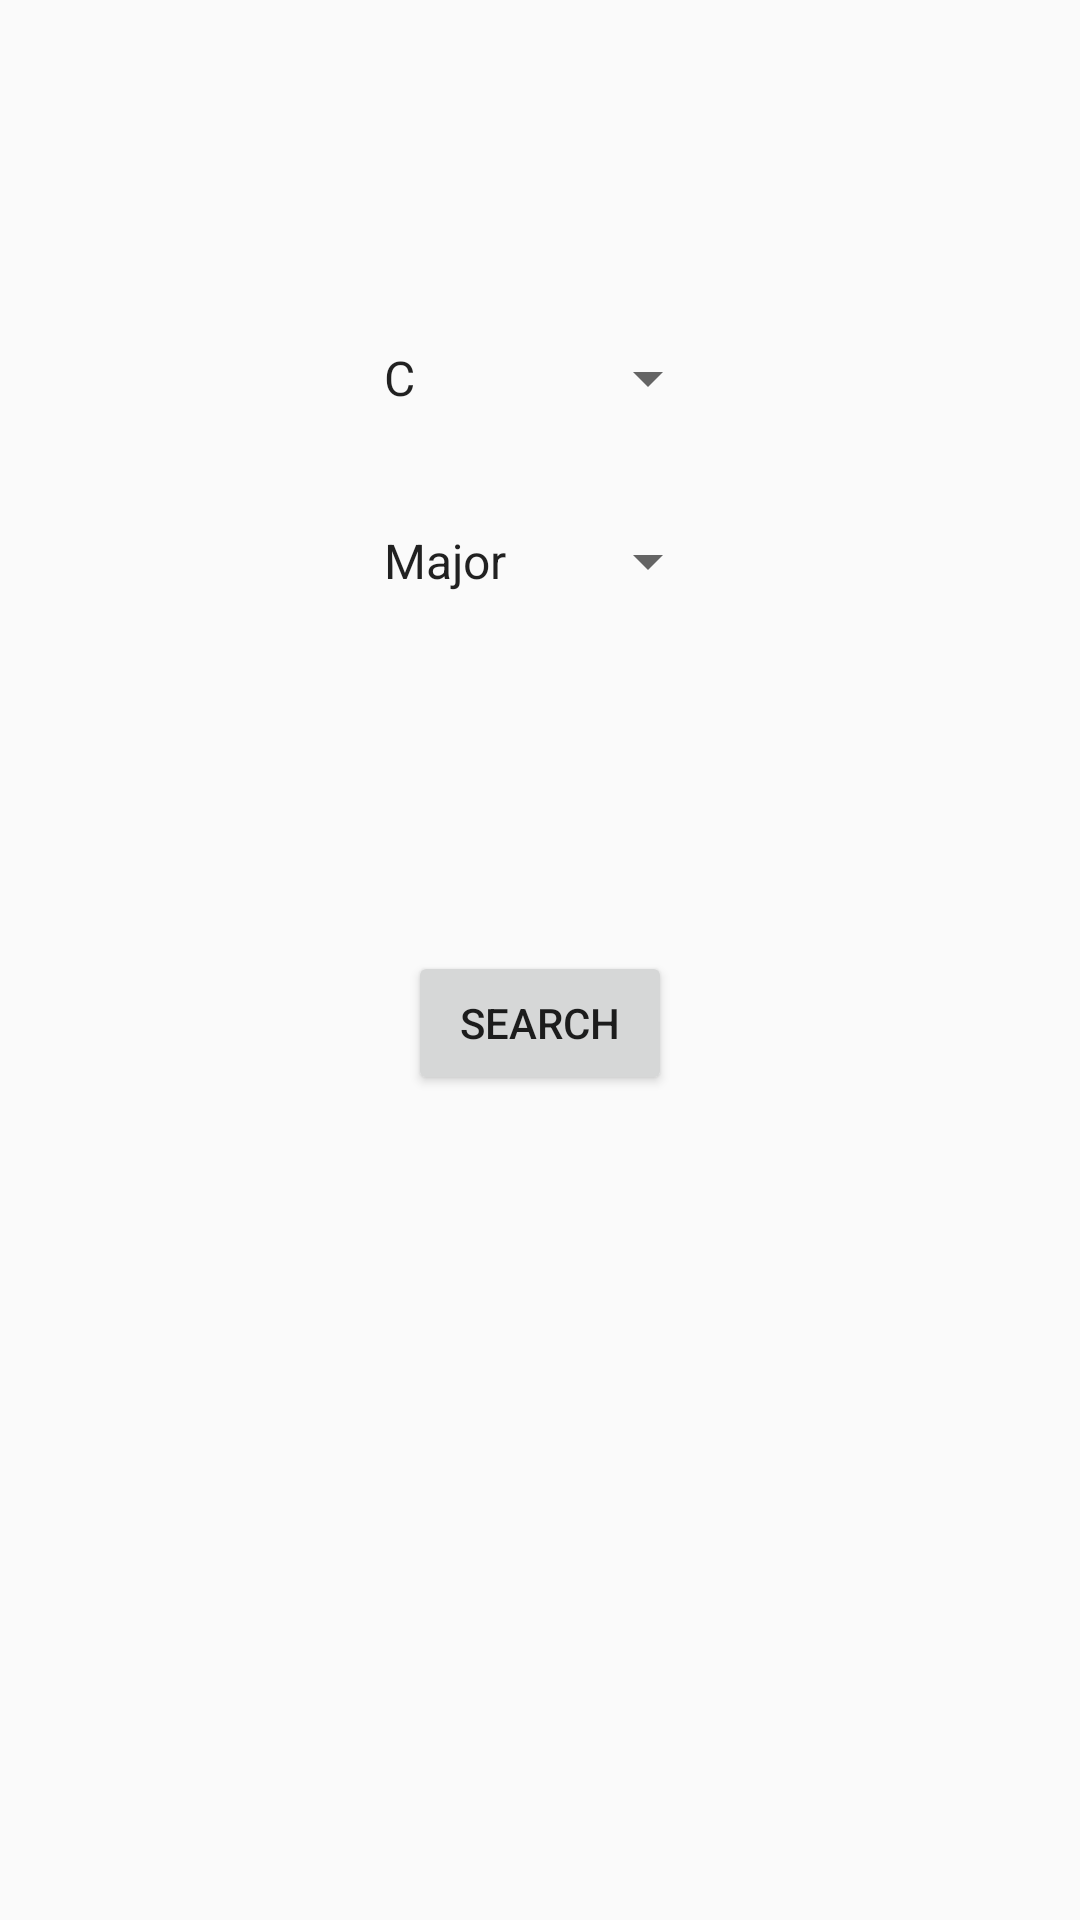

Write the Android layout XML for this screen, with the resource values it uses.
<!-- AndroidManifest.xml: application theme AppTheme -->
<!-- res/layout/activity_search.xml -->
<?xml version="1.0" encoding="utf-8"?>
<android.support.constraint.ConstraintLayout xmlns:android="http://schemas.android.com/apk/res/android"
    xmlns:app="http://schemas.android.com/apk/res-auto"
    xmlns:tools="http://schemas.android.com/tools"
    android:layout_width="match_parent"
    android:layout_height="match_parent"
    tools:context="com.mathreya.majorminorscales.SearchActivity">

    <Spinner
        android:id="@+id/tonic_spinner"
        android:layout_width="120dp"
        android:layout_height="wrap_content"
        android:entries="@array/tonic_array"
        android:prompt="@string/tonic_prompt"
        tools:layout_constraintTop_creator="1"
        tools:layout_constraintRight_creator="1"
        app:layout_constraintRight_toRightOf="parent"
        android:layout_marginTop="114dp"
        tools:layout_constraintLeft_creator="1"
        app:layout_constraintLeft_toLeftOf="parent"
        app:layout_constraintTop_toTopOf="parent" />

    <Spinner
        android:id="@+id/scale_spinner"
        android:layout_width="120dp"
        android:layout_height="wrap_content"
        android:entries="@array/scale_array"
        android:prompt="@string/scale_prompt"
        tools:layout_constraintTop_creator="1"
        tools:layout_constraintRight_creator="1"
        app:layout_constraintRight_toRightOf="@+id/tonic_spinner"
        android:layout_marginTop="37dp"
        app:layout_constraintTop_toBottomOf="@+id/tonic_spinner"
        tools:layout_constraintLeft_creator="1"
        app:layout_constraintLeft_toLeftOf="@+id/tonic_spinner"
        android:layout_marginLeft="8dp"
        android:layout_marginRight="0dp"
        app:layout_constraintHorizontal_bias="1.0" />

    <Button
        android:id="@+id/search_button"
        android:layout_width="wrap_content"
        android:layout_height="wrap_content"
        android:text="Search"
        tools:layout_constraintTop_creator="1"
        android:layout_marginStart="16dp"
        android:layout_marginTop="74dp"
        app:layout_constraintTop_toBottomOf="@+id/scale_spinner"
        tools:layout_constraintLeft_creator="1"
        app:layout_constraintLeft_toLeftOf="@+id/scale_spinner"
        android:layout_marginLeft="16dp"
        app:layout_constraintBottom_toBottomOf="parent"
        android:layout_marginBottom="8dp"
        android:layout_marginRight="8dp"
        app:layout_constraintRight_toRightOf="@+id/scale_spinner"
        app:layout_constraintHorizontal_bias="0.0"
        app:layout_constraintVertical_bias="0.142" />

</android.support.constraint.ConstraintLayout>
<!-- resources referenced by this layout -->
<resources>
  <string-array name="scale_array">
          <item>Major</item>
          <item>Natural Minor</item>
          <item>Harmonic Minor</item>
          <item>Melodic Minor</item>
      </string-array>
  <string-array name="tonic_array">
          <item>C</item>
          <item>C#/Db</item>
          <item>D</item>
          <item>D#/Eb</item>
          <item>E</item>
          <item>F</item>
          <item>F#/Gb</item>
          <item>G</item>
          <item>G#/Ab</item>
          <item>A</item>
          <item>A#/Bb</item>
          <item>B</item>
      </string-array>
  <string name="scale_prompt">Scale</string>
  <string name="tonic_prompt">Tonic</string>
  <style name="AppTheme" parent="Theme.AppCompat.Light.NoActionBar">
          
          <item name="colorPrimary">#29b2f2</item>
          <item name="colorPrimaryDark">#1fa7dd</item>
          <item name="colorAccent">@color/colorAccent</item>
          <item name="drawerArrowStyle">@style/MaterialDrawer.DrawerArrowStyle</item>
      </style>
  <color name="colorAccent">#FF4081</color>
  <style name="MaterialDrawer.DrawerArrowStyle" parent="Widget.AppCompat.DrawerArrowToggle">
          <item name="spinBars">true</item>
          <item name="color">@android:color/white</item>
      </style>
</resources>
